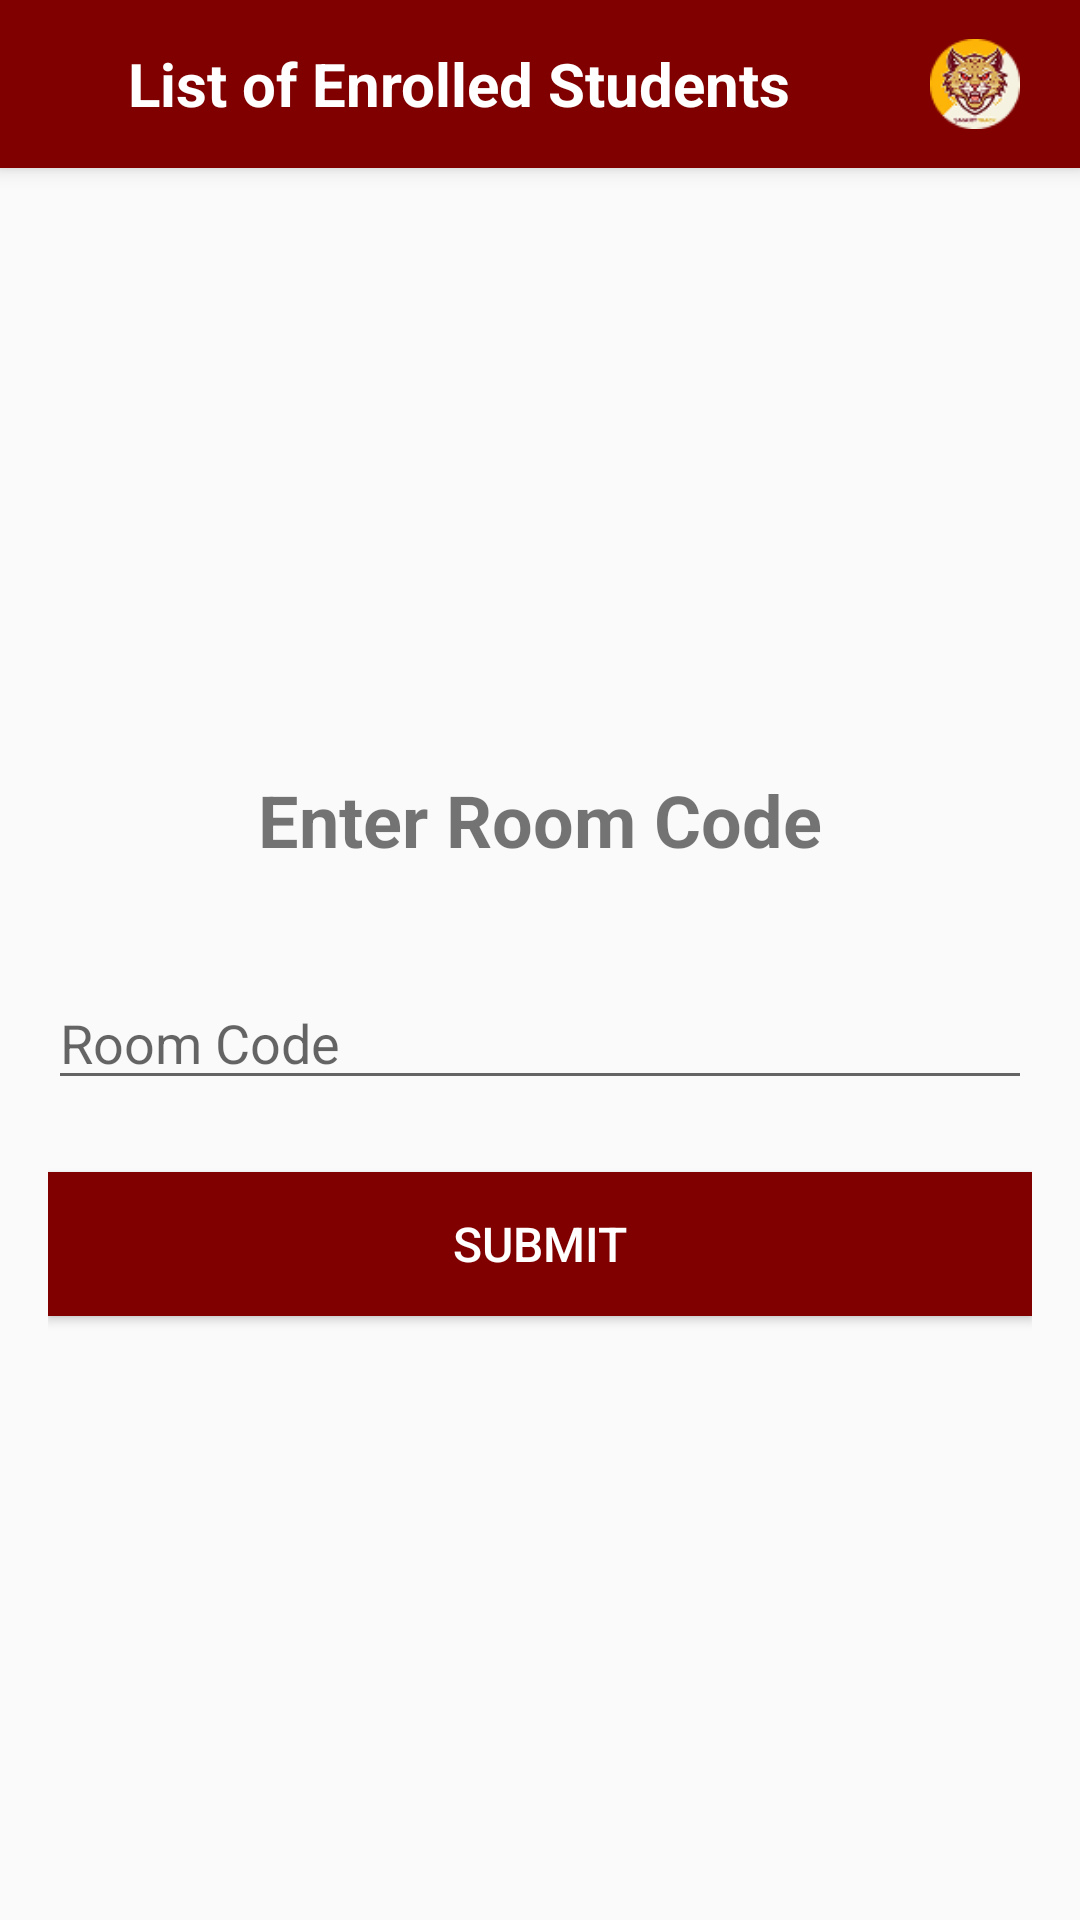

The Android layout XML behind this screen, and the referenced resources:
<!-- AndroidManifest.xml: activity theme Theme.SmartTrack -->
<!-- res/layout/activity_input_code.xml -->
<?xml version="1.0" encoding="utf-8"?>
<LinearLayout xmlns:android="http://schemas.android.com/apk/res/android"
    android:layout_width="match_parent"
    android:layout_height="match_parent"
    android:orientation="vertical">

    
    <androidx.appcompat.widget.Toolbar
        android:id="@+id/toolbar"
        style="@style/ToolbarStyle"
        android:layout_width="match_parent"
        android:layout_height="wrap_content"
        android:background="@color/maroon"
        android:elevation="4dp"
        android:padding="0dp"
        android:layout_margin="0dp">

        <LinearLayout
            android:layout_width="match_parent"
            android:layout_height="wrap_content"
            android:orientation="horizontal"
            android:gravity="center_vertical">

            <TextView
                android:id="@+id/toolbarTitle"
                android:layout_width="0dp"
                android:layout_height="wrap_content"
                android:layout_weight="1"
                android:gravity="center"
                android:text="List of Enrolled Students"
                android:textColor="@android:color/white"
                android:textSize="20sp"
                android:textStyle="bold" />

            <ImageView
                android:id="@+id/logoIcon"
                android:layout_width="70dp"
                android:layout_height="40dp"
                android:layout_gravity="end"
                android:contentDescription="Logo Icon"
                android:padding="5dp"
                android:src="@drawable/circle_logo" />
        </LinearLayout>
    </androidx.appcompat.widget.Toolbar>

    
    <LinearLayout
        android:layout_width="match_parent"
        android:layout_height="match_parent"
        android:orientation="vertical"
        android:gravity="center"
        android:padding="16dp">

        <TextView
            android:layout_width="wrap_content"
            android:layout_height="wrap_content"
            android:layout_marginBottom="20dp"
            android:text="Enter Room Code"
            android:textSize="24sp"
            android:textStyle="bold" />

        <EditText
            android:id="@+id/editTextRoomCode"
            android:layout_width="match_parent"
            android:layout_height="wrap_content"
            android:hint="Room Code"
            android:inputType="text"
            android:layout_marginTop="16dp" />

        <Button
            android:id="@+id/buttonSubmitCode"
            android:layout_width="match_parent"
            android:layout_height="wrap_content"
            android:layout_marginTop="24dp"
            android:text="Submit"
            android:textColor="@android:color/white"
            android:background="@color/maroon"
            android:textSize="16sp"
            android:padding="12dp" />


    </LinearLayout>
</LinearLayout>
<!-- resources referenced by this layout -->
<resources>
  <color name="maroon">#800000</color>
  <!-- drawable circle_logo: png bitmap (drawable, 5761 bytes) -->
  <style name="ToolbarStyle" parent="Widget.AppCompat.Toolbar">
          <item name="android:titleTextColor">@android:color/white</item>
          <item name="titleTextAppearance">@style/CenteredToolbarTitle</item>
      </style>
  <style name="Theme.SmartTrack" parent="Theme.AppCompat.Light.NoActionBar">
          <item name="colorPrimary">@color/purple_500</item>
          <item name="colorPrimaryDark">@color/purple_700</item>
          <item name="colorAccent">@color/teal_200</item>
      </style>
  <style name="CenteredToolbarTitle">
          <item name="android:textAlignment">center</item>
          <item name="android:gravity">center</item>
          <item name="android:textColor">@android:color/white</item>
          <item name="android:textSize">20sp</item>
      </style>
  <color name="purple_500">#FF6200EE</color>
  <color name="purple_700">#FF3700B3</color>
  <color name="teal_200">#FF03DAC5</color>
</resources>
